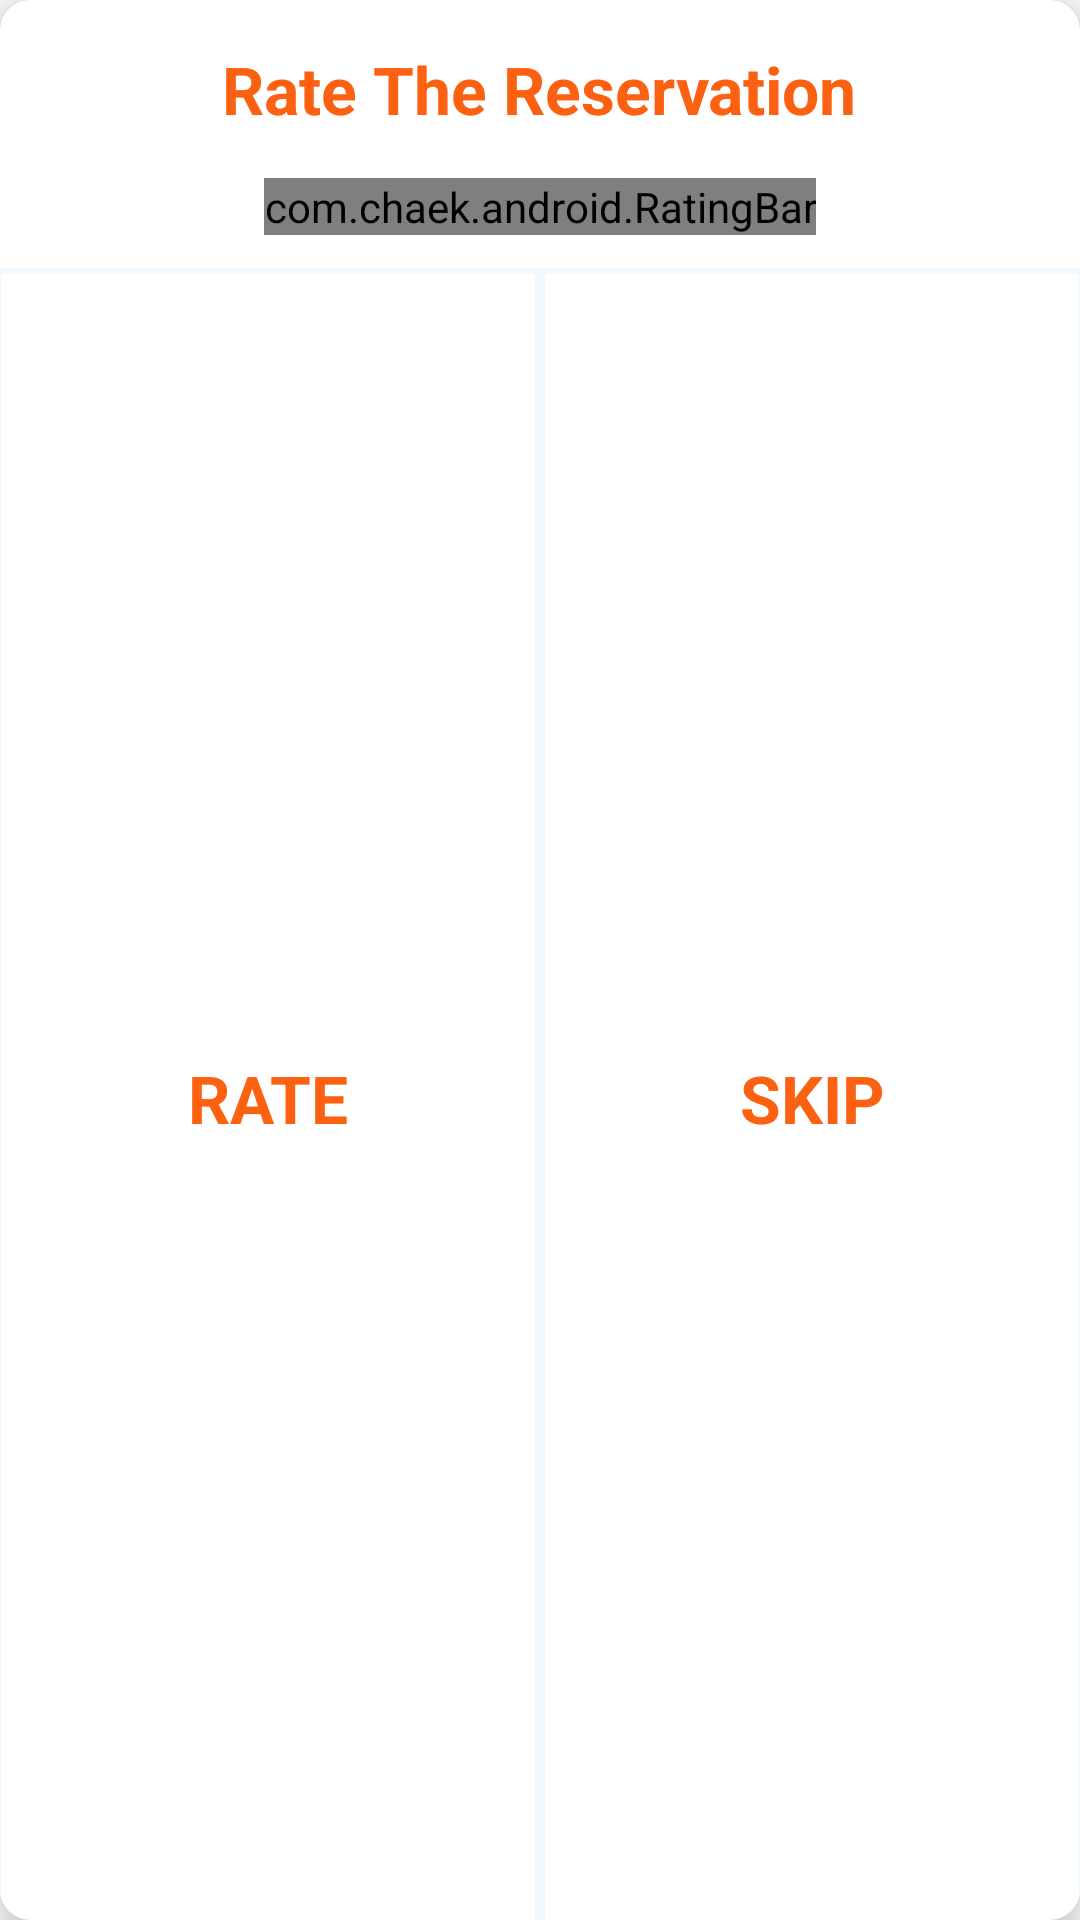

Write the Android layout XML for this screen, with the resource values it uses.
<!-- AndroidManifest.xml: application theme Theme.Garage -->
<!-- res/layout/rate_dialog.xml -->
<?xml version="1.0" encoding="utf-8"?>
<com.google.android.material.card.MaterialCardView xmlns:android="http://schemas.android.com/apk/res/android"
    xmlns:app="http://schemas.android.com/apk/res-auto"
    android:layout_width="wrap_content"
    app:cardElevation="10dp"
    app:cardCornerRadius="10dp"
    android:layout_gravity="center"
    android:layout_height="wrap_content">

    <LinearLayout
        android:layout_width="match_parent"
        android:layout_height="match_parent"
        android:gravity="center"
        android:orientation="vertical">

        <TextView
            android:layout_width="wrap_content"
            android:layout_height="wrap_content"
            android:layout_margin="15dp"
            android:text="@string/rate_reservation"
            android:textAppearance="@style/TextAppearance.AppCompat.Large"
            android:textColor="@color/orange"
            android:textStyle="bold" />

        <com.chaek.android.RatingBar
            android:id="@+id/rate"
            android:layout_width="wrap_content"
            android:layout_height="wrap_content"
            android:layout_marginBottom="10dp"
            android:text="Hello World!"
            app:rating_flag="TEN"
            app:rating_max_count="5"
            app:rating_star_color="@color/orange"
            app:rating_star_empty_color="#8e7d7d"
            app:rating_star_height="@dimen/_30sdp"
            app:rating_star_margin="5dp"
            app:rating_star_width="@dimen/_30sdp"
            app:rating_start_count="0" />

        <LinearLayout
            android:layout_width="match_parent"
            android:layout_height="match_parent"
            android:layout_gravity="center"
            android:gravity="center"
            android:orientation="horizontal">

            <TextView
                android:id="@+id/addRate"
                android:layout_width="0dp"
                android:layout_height="match_parent"
                android:layout_marginStart="-2dp"
                android:layout_marginBottom="-2dp"
                android:layout_weight="1"
                android:background="@drawable/background_rate"
                android:gravity="center"
                android:padding="10dp"
                android:text="@string/rate"
                android:textAllCaps="true"
                android:textAppearance="@style/TextAppearance.AppCompat.Large"
                android:textColor="@color/orange"
                android:textStyle="bold" />

            <TextView
                android:id="@+id/skip_rate"
                android:layout_width="0dp"
                android:layout_height="match_parent"
                android:layout_marginStart="-1dp"
                android:layout_marginEnd="-2dp"
                android:layout_marginBottom="-2dp"
                android:layout_weight="1"
                android:background="@drawable/background_rate"
                android:gravity="center"
                android:padding="10dp"
                android:text="@string/skip"
                android:textAllCaps="true"
                android:textAppearance="@style/TextAppearance.AppCompat.Large"
                android:textColor="@color/orange"
                android:textStyle="bold" />
        </LinearLayout>

    </LinearLayout>

</com.google.android.material.card.MaterialCardView>
<!-- resources referenced by this layout -->
<resources>
  <color name="orange">#FC6011</color>
  <!-- drawable background_rate (drawable) -->
  <?xml version="1.0" encoding="utf-8"?>
  <shape xmlns:android="http://schemas.android.com/apk/res/android"
      android:shape="rectangle">
      <stroke android:width="2dp"
          android:color="#F1F9FF"/>
  </shape>
  <string name="rate">Rate</string>
  <string name="rate_reservation">Rate The Reservation</string>
  <string name="skip">Skip</string>
  <style name="Theme.Garage" parent="Theme.MaterialComponents.Light.NoActionBar">
          
          <item name="colorPrimary">@color/orange</item>
          <item name="colorPrimaryVariant">@color/orange</item>
          <item name="colorOnPrimary">@color/white</item>
          
          <item name="colorSecondary">@color/orange</item>
          <item name="colorSecondaryVariant">@color/teal_700</item>
          <item name="colorOnSecondary">@color/white</item>
          
          <item name="android:statusBarColor" tools:targetApi="l">?attr/colorPrimaryVariant</item>
          
          <item name="android:forceDarkAllowed" tools:targetApi="q">false</item>
      </style>
  <color name="white">#FFFFFFFF</color>
  <color name="teal_700">#FF018786</color>
</resources>
